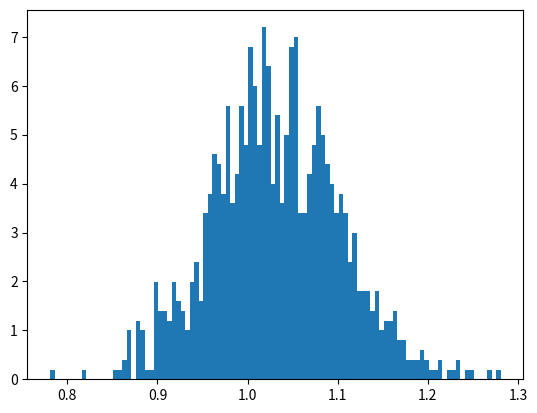

Write the Python code that produced this figure.
import matplotlib.pyplot as plt
import numpy as np

# estimated inputs for lognorm distribution
mu = 0.03 
sigma = 0.07

# log normal distribution for travel times
random = np.random.lognormal(mu, sigma, 1000) 

# plot a histogram to view the random numbers
plt.hist(random, 100, density=True, align='mid')
plt.show()